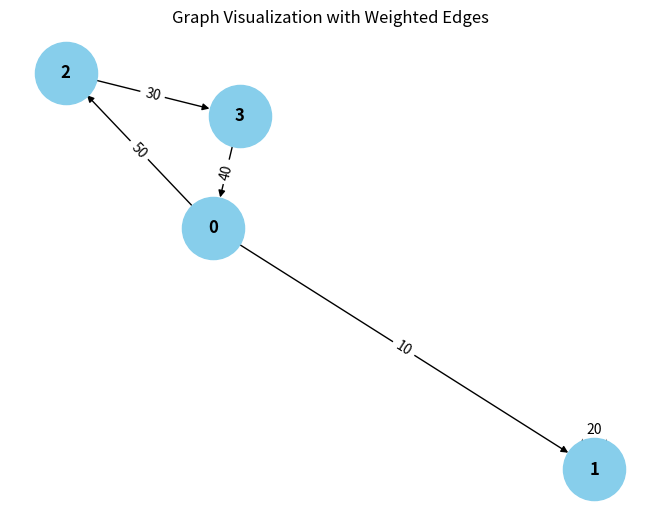

Generate this figure with matplotlib:
from collections import defaultdict

# ---------------------------
# WeightedGraph Class
# ---------------------------
class WeightedGraph:
    def __init__(self, vertices):
        self.vertices = vertices
        self.adj_list = {i: [] for i in range(vertices)}  # Adjacency list for the graph
        self.edges = []  # List to store the edges (u, v, weight)

    def add_edge(self, u, v, weight):
        """Add a single edge to the graph."""
        if (u, v, weight) not in self.edges:
            self.edges.append((u, v, weight))
            self.adj_list[u].append((v, weight))

    def add_multiple_edges(self, edges):
        """Add multiple edges at once."""
        for u, v, weight in edges:
            self.add_edge(u, v, weight)

    def get_edges(self):
        """Return all edges in the graph."""
        return self.edges

    def print_edges(self):
        """Print the edges of the graph."""
        print("Edges in the graph:")
        for u, v, weight in self.edges:
            print(f"{u} -> {v} (Weight: {weight})")

    def print_adj_list(self):
        """Print the adjacency list of the graph."""
        print("Adjacency List of the graph:")
        for u in self.adj_list:
            print(f"{u} -> {self.adj_list[u]}")

    def is_cyclic_directed(self):
        """Detect if there is a cycle in a directed graph using DFS."""
        visited = [False] * self.vertices
        rec_stack = [False] * self.vertices

        def dfs(v):
            visited[v] = True
            rec_stack[v] = True
            for neighbor, _ in self.adj_list[v]:
                if not visited[neighbor] and dfs(neighbor):
                    return True
                elif rec_stack[neighbor]:
                    return True
            rec_stack[v] = False
            return False

        for node in range(self.vertices):
            if not visited[node]:
                if dfs(node):
                    return True
        return False

    def is_cyclic_undirected(self):
        """Detect if there is a cycle in an undirected graph using DFS."""
        visited = [False] * self.vertices

        def dfs(v, parent):
            visited[v] = True
            for neighbor, _ in self.adj_list[v]:
                if not visited[neighbor]:
                    if dfs(neighbor, v):
                        return True
                elif parent != neighbor:
                    return True
            return False

        for node in range(self.vertices):
            if not visited[node]:
                if dfs(node, -1):
                    return True
        return False

    def is_negative_cycle(self):
        """Detect if there is a negative cycle using Bellman-Ford."""
        dist = [float("inf")] * self.vertices
        dist[0] = 0  # Start from node 0

        for _ in range(self.vertices - 1):
            for u, v, weight in self.edges:
                if dist[u] != float("inf") and dist[u] + weight < dist[v]:
                    dist[v] = dist[u] + weight

        for u, v, weight in self.edges:
            if dist[u] != float("inf") and dist[u] + weight < dist[v]:
                return True  # Negative cycle detected
        return False

    def reset_graph(self):
        """Reset the graph to its empty state."""
        self.edges = []  # Clear all edges
        self.adj_list = {i: [] for i in range(self.vertices)}  # Reset adjacency list for each vertex

    def union(self, parent, u, v):
        """Union-find helper function."""
        root_u = self.find_parent(parent, u)
        root_v = self.find_parent(parent, v)
        if root_u != root_v:
            parent[root_u] = root_v

    def find_parent(self, parent, v):
        """Find the root of the node using path compression."""
        if parent[v] == -1:
            return v
        parent[v] = self.find_parent(parent, parent[v])
        return parent[v]

    def is_cyclic_undirected_union_find(self):
        """Detect cycles in an undirected graph using Union-Find."""
        parent = [-1] * self.vertices

        for u, v, _ in self.edges:
            x = self.find_parent(parent, u)
            y = self.find_parent(parent, v)

            if x == y:
                return True
            self.union(parent, x, y)
        return False

    # ---------------------------
    # Helper functions for testing
    # ---------------------------

    def reset_graph_helper(self):
        """Reset the graph to an empty state for testing."""
        self.edges = []
        self.adj_list = defaultdict(list)

    def get_edges_helper(self):
        """Return all edges for testing."""
        return self.edges

    def add_multiple_edges_helper(self, edges):
        """Add multiple edges for testing."""
        for edge in edges:
            self.add_edge(*edge)

# ---------------------------
# Helper Class for Cycle Test Results
# ---------------------------
class CycleDetectionResults:
    def __init__(self):
        self.directed_cycle_detected = False
        self.undirected_cycle_detected = False
        self.negative_cycle_detected = False

# ---------------------------
# Additional Functionalities
# ---------------------------

class GraphRenderer:
    def __init__(self, graph):
        """Initialize the renderer for visualizing the graph."""
        self.graph = graph

    def render_edges(self):
        """Render the edges of the graph."""
        print("\nRendering edges of the graph:")
        for u, v, weight in self.graph.get_edges():
            print(f"{u} -> {v} (Weight: {weight})")

    def render_adj_list(self):
        """Render the adjacency list of the graph."""
        print("\nRendering adjacency list:")
        self.graph.print_adj_list()

    def render_summary(self):
        """Render a summary of the graph."""
        print("\nGraph summary:")
        print(f"Total vertices: {self.graph.vertices}")
        print(f"Total edges: {len(self.graph.get_edges())}")
        print(f"Is cyclic (directed): {self.graph.is_cyclic_directed()}")
        print(f"Is cyclic (undirected): {self.graph.is_cyclic_undirected()}")
        print(f"Has negative cycle: {self.graph.is_negative_cycle()}")

import matplotlib.pyplot as plt
import networkx as nx

class WeightedGraphVisualization:
    def __init__(self, graph):
        """Initialize the visualization of weighted graph."""
        self.graph = graph

    def visualize(self):
        """Visualize the graph with weighted edges using networkx and matplotlib."""
        G = nx.DiGraph()  # Using DiGraph for directed graph visualization

        # Add edges to the networkx graph
        for u, v, weight in self.graph.get_edges():
            G.add_edge(u, v, weight=weight)

        # Draw the graph
        pos = nx.spring_layout(G)  # Layout for node positioning
        edge_labels = nx.get_edge_attributes(G, 'weight')

        # Draw nodes, edges, and labels
        nx.draw(G, pos, with_labels=True, node_color='skyblue', node_size=2000, font_size=12, font_weight='bold')
        nx.draw_networkx_edge_labels(G, pos, edge_labels=edge_labels)

        # Display the plot
        plt.title("Graph Visualization with Weighted Edges")
        plt.show()


# ---------------------------
# Main Program
# ---------------------------

class WeightedGraphHandler:
    def __init__(self, vertices):
        """Initialize the graph handler."""
        self.graph = WeightedGraph(vertices)
        self.renderer = GraphRenderer(self.graph)
        self.visualizer = WeightedGraphVisualization(self.graph)

    def add_edges(self, edges):
        """Add edges to the graph."""
        for edge in edges:
            self.graph.add_edge(*edge)

    def render_graph(self):
        """Render the graph using the renderer."""
        self.renderer.render_edges()
        self.renderer.render_adj_list()

    def visualize_graph(self):
        """Visualize the graph using the visualizer."""
        self.visualizer.visualize()

    def cycle_detection_summary(self):
        """Print the cycle detection summary."""
        print("\nCycle detection summary:")
        print(f"Directed cycle detected: {self.graph.is_cyclic_directed()}")
        print(f"Undirected cycle detected: {self.graph.is_cyclic_undirected()}")
        print(f"Negative cycle detected: {self.graph.is_negative_cycle()}")

# ---------------------------
# Extended Graph Operations
# ---------------------------

class GraphCycleAnalysis:
    def __init__(self, graph):
        """Initialize cycle analysis on the graph."""
        self.graph = graph
        self.results = CycleDetectionResults()

    def analyze_cycles(self):
        """Analyze different types of cycles in the graph."""
        self.results.directed_cycle_detected = self.graph.is_cyclic_directed()
        self.results.undirected_cycle_detected = self.graph.is_cyclic_undirected()
        self.results.negative_cycle_detected = self.graph.is_negative_cycle()

    def print_analysis(self):
        """Print the analysis results."""
        print(f"Directed cycle detected: {self.results.directed_cycle_detected}")
        print(f"Undirected cycle detected: {self.results.undirected_cycle_detected}")
        print(f"Negative cycle detected: {self.results.negative_cycle_detected}")

# ---------------------------
# Main Function
# ---------------------------

if __name__ == "__main__":
    # Create a graph with 4 vertices (0, 1, 2, 3)
    graph_handler = WeightedGraphHandler(4)

    # Add some sample edges (u, v, weight)
    edges = [
        (0, 1, 10),  # Edge from 0 to 1 with weight 10
        (1, 1, 20),  # Edge from 1 to 2 with weight 20
        (2, 3, 30),  # Edge from 2 to 3 with weight 30
        (3, 0, 40),  # Edge from 3 to 0 with weight 40 (creates a directed cycle: 0 -> 1 -> 2 -> 3 -> 0)
        (0, 2, 50)  # Edge from 0 to 2 with weight 50
    ]

    # Add edges to the graph
    graph_handler.add_edges(edges)

    # Render the graph's edges and adjacency list
    graph_handler.render_graph()

    # Visualize the graph
    graph_handler.visualize_graph()

    # Detect and print the cycle results
    graph_handler.cycle_detection_summary()

    # Analyze cycles in detail
    cycle_analysis = GraphCycleAnalysis(graph_handler.graph)
    cycle_analysis.analyze_cycles()
    cycle_analysis.print_analysis()
